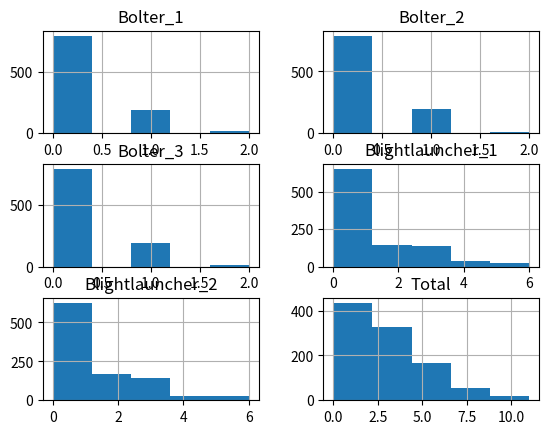

Write the Python code that produced this figure.
import random
from typing import List
import pandas as pd
import matplotlib.pyplot as plt

def randomDice(dice: int):
    return random.randint(1, dice)

def roll(num_rolls: int) -> List:
    rolls = []
    for i in range(0,num_rolls):
        rolls.append(randomDice(6))
    return rolls

def roll2Hit(bs: int, attacks: int) -> List:
    rolls = roll(attacks)
    return sum(bs <= dice for dice in rolls)

def roll2Wound(hits: int, st: int, t:int):
    rolls = roll(hits)
    required = 0
    if st > t*2:
        required = 2
    elif st > t:
        required = 3
    elif st == t:
        required = 4
    elif st < t:
        required = 5
    elif st*2 < t:
        required = 6
    else:
        required = 6
    return sum(required <= dice for dice in rolls)

def roll2Save(wounds: int, ap: int, sv: int):
    rolls = roll(wounds)
    mod = sv - ap
    return sum(mod <= dice for dice in rolls)

def roll2Damage(wounds: int, saved: int, d: str):
    if 'D' in d:
        dice = int(d.split('D')[1])
        num = int(d.split('D')[0])
        damage = num * randomDice(dice)
    else:
        damage = int(d)
    return (wounds - saved) * damage

def stats(turns: list, columns: list):
    df = pd.DataFrame(turns, columns=columns)
    df['Total'] = df.sum(axis=1)
    print(df.shape)
    print(df.head())
    print(df.describe())
    hist = df.hist(bins=5)
    plt.show()


if __name__ == "__main__":
    result_bolter_1 = []
    result_bolter_2 = []
    result_bolter_3 = []
    result_blightlauncher_1 = []
    result_blightlauncher_2 = []
    # plague marines with bolter
    bs = 3
    st = 4
    attacks = 2
    ap = 0
    damage_bolter = '1'
    # plague marines with blight launcher
    st_blight = 6
    attacks_blight = 2
    ap_blight = -2
    damage_blight = '1D3'
    # space marines defends
    t = 4
    sv = 3
    # bolter 1
    for i in range(1000):
        hits_bolter_1 = roll2Hit(bs, attacks)
        hits_bolter_2 = roll2Hit(bs, attacks)
        hits_bolter_3 = roll2Hit(bs, attacks)
        hits_blightlauncher_1 = roll2Hit(bs, attacks_blight)
        hits_blightlauncher_2 = roll2Hit(bs, attacks_blight)
        # print(hits)
        wounds_bolter_1 = roll2Wound(hits_bolter_1, st, t)
        wounds_bolter_2 = roll2Wound(hits_bolter_2, st, t)
        wounds_bolter_3 = roll2Wound(hits_bolter_3, st, t)
        wounds_blightlauncher_1 = roll2Wound(hits_blightlauncher_1, st_blight, t)
        wounds_blightlauncher_2 = roll2Wound(hits_blightlauncher_2, st_blight, t)
        # print(wounds)
        savedWounds_bolter_1 = roll2Save(wounds_bolter_1, ap, sv)
        savedWounds_bolter_2 = roll2Save(wounds_bolter_2, ap, sv)
        savedWounds_bolter_3 = roll2Save(wounds_bolter_3, ap, sv)
        savedWounds_blightlauncher_1 = roll2Save(wounds_blightlauncher_1, ap_blight, sv)
        savedWounds_blightlauncher_2 = roll2Save(wounds_blightlauncher_2, ap_blight, sv)
        # print(savedWounds)
        result_bolter_1.append(roll2Damage(wounds_bolter_1, savedWounds_bolter_1, damage_bolter))
        result_bolter_2.append(roll2Damage(wounds_bolter_2, savedWounds_bolter_2, damage_bolter))
        result_bolter_3.append(roll2Damage(wounds_bolter_3, savedWounds_bolter_3, damage_bolter))
        result_blightlauncher_1.append(roll2Damage(wounds_blightlauncher_1, savedWounds_blightlauncher_1, damage_blight))
        result_blightlauncher_2.append(roll2Damage(wounds_blightlauncher_2, savedWounds_blightlauncher_2, damage_blight))

    result = list(zip(result_bolter_1, result_bolter_2, result_bolter_3, result_blightlauncher_1, result_blightlauncher_2))
    stats(result, columns=['Bolter_1', 'Bolter_2', 'Bolter_3', 'Blightlauncher_1', 'Blightlauncher_2'])
   